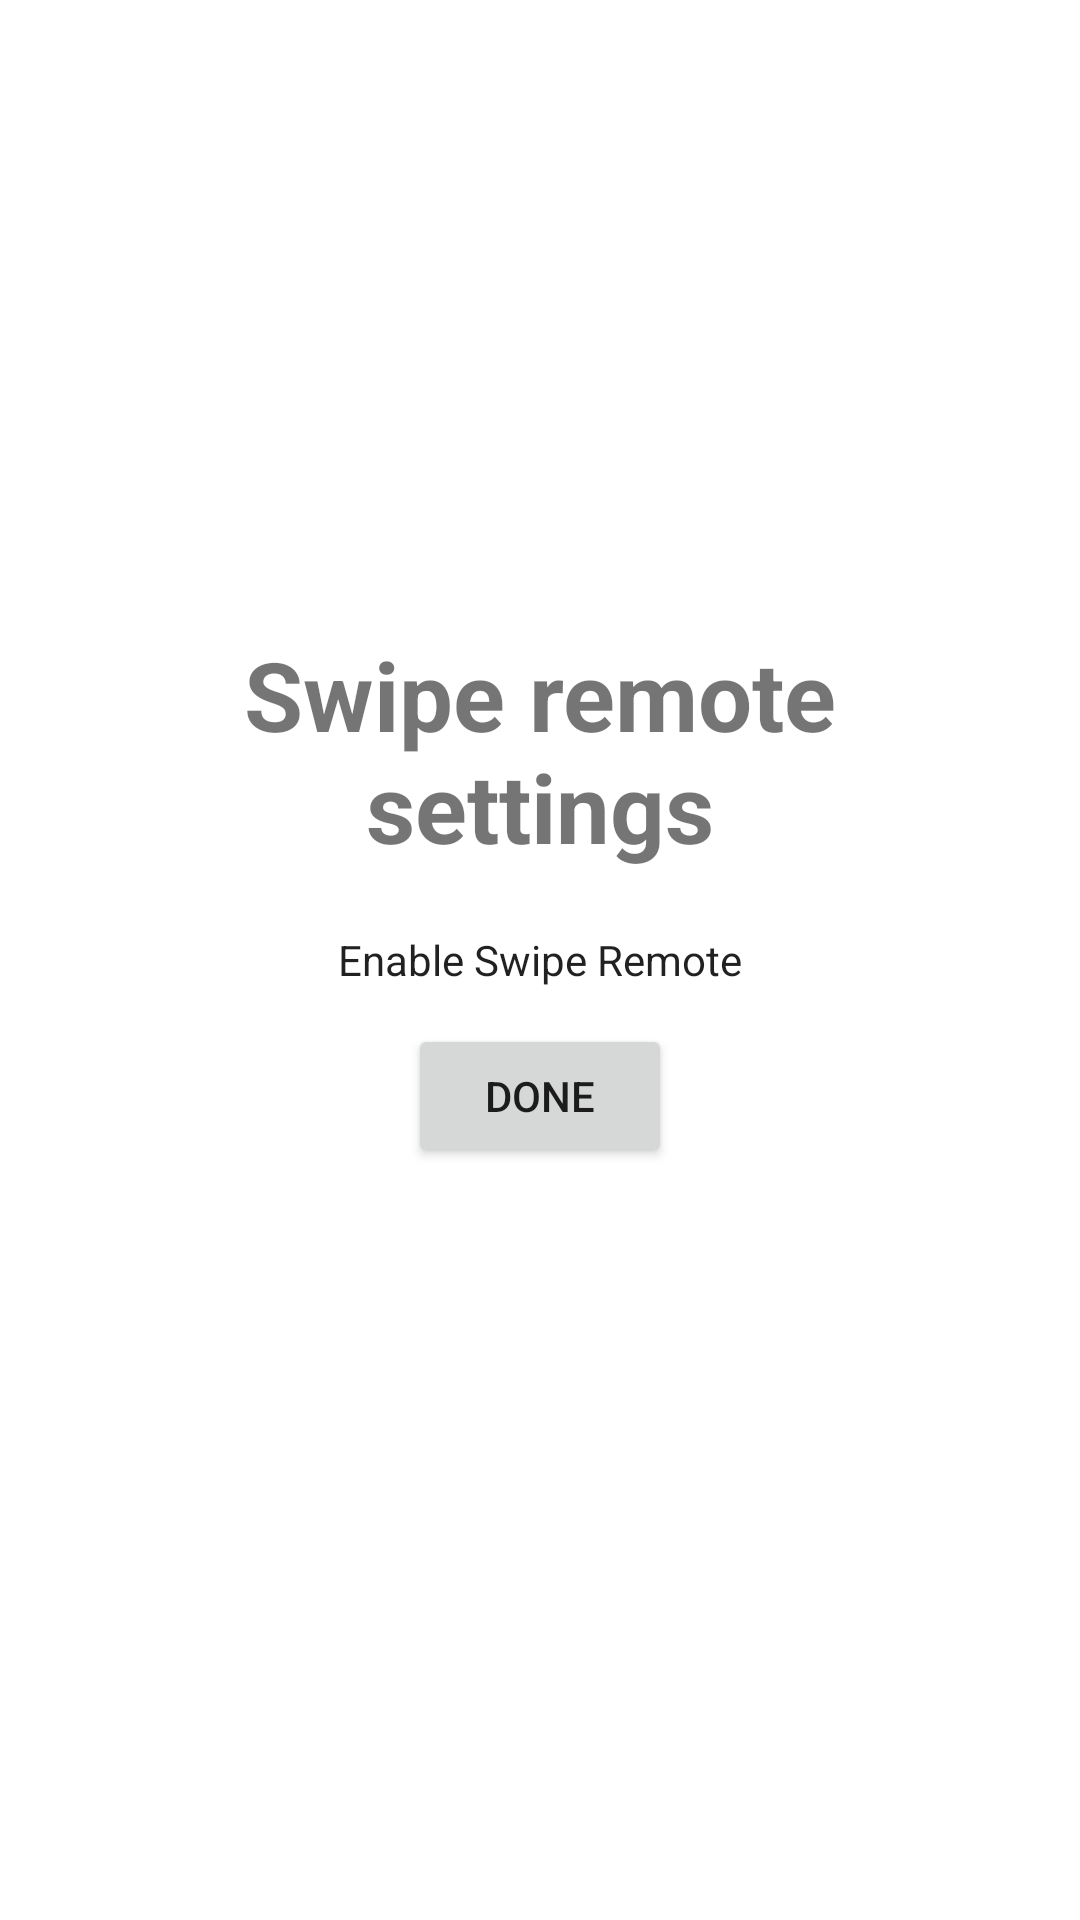

Write the Android layout XML for this screen, with the resource values it uses.
<!-- AndroidManifest.xml: fallback theme Theme.MaterialComponents.DayNight.NoActionBar -->
<!-- res/layout/edit_swipe.xml -->
<?xml version="1.0" encoding="utf-8"?>
<RelativeLayout xmlns:android="http://schemas.android.com/apk/res/android"
    android:layout_width="match_parent"
    android:layout_height="match_parent" >
	<CheckedTextView
	    android:id="@+id/SwipeCheck"
	    android:layout_width="wrap_content"
	    android:layout_height="wrap_content"
	    android:layout_marginBottom="12dip"
	    android:layout_centerInParent="true"
	    android:gravity="center"
	    android:checked="false"
	    android:text="@string/enable_swipe_remote"
	    android:checkMark="@drawable/btn_check_holo_dark" />
	<TextView
        android:layout_width="wrap_content"
        android:layout_height="wrap_content"
        android:layout_centerHorizontal="true"
        android:layout_above="@id/SwipeCheck"
        android:layout_margin="20dip"
        android:textSize="32sp"
        android:textStyle="bold"
        android:text="@string/SwipeSummary"
        android:gravity="center" />
	<Button
        android:id="@+id/SwipeButton"
        android:layout_width="wrap_content"
        android:layout_height="wrap_content"
        android:text="@string/doneButton"
        android:layout_centerHorizontal="true"
        android:layout_below="@id/SwipeCheck" />
</RelativeLayout>
<!-- resources referenced by this layout -->
<resources>
  <string name="SwipeSummary" translatable="false">Swipe remote settings</string>
  <string name="doneButton" translatable="false">Done</string>
  <string name="enable_swipe_remote" translatable="false">Enable Swipe Remote</string>
</resources>
